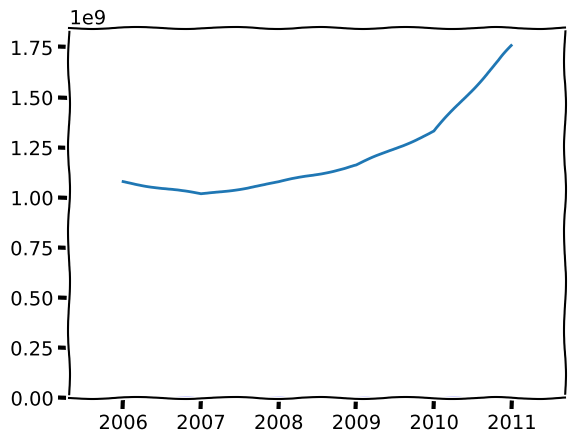

Here is the Python script that generated this plot:
import numpy as np
import scipy.stats as st
import matplotlib.pylab as plt
%matplotlib inline

rs = np.random.RandomState(0)
years = np.arange(2006, 2012)
ie_users =   -0.075 *  years + 151.25 + rs.uniform(size=years.shape[0])*0.1
ie_users 


rs = np.random.RandomState(1)
murder_num =  -0.075 *  years + 151. + rs.uniform(size=years.shape[0])*0.1
murder_num

plt.xkcd()
plt.bar(years, ie_users, color='g')
plt.plot(years, murder_num, c='b')


r12 = st.pearsonr(ie_users, murder_num)[0]
r12

r13 = st.pearsonr(ie_users, years)[0]
r13

r23 = st.pearsonr(murder_num, years)[0]
r23

# ваш код

rs = np.random.RandomState(0)
comp_num = 10**9+np.exp(years-2006)*0.5*10**7 + rs.randint(low=0, high=10**8, size=years.shape[0])
plt.plot(years, comp_num)
comp_num

rs = np.random.RandomState(1)
ie_users =   -0.6/10**9 *  comp_num+1.4 + rs.uniform(size=years.shape[0])*0.1
ie_users 


rs = np.random.RandomState(2)
murder_num =  -0.6/10**9 *  comp_num+1.15 + rs.uniform(size=years.shape[0])*0.1
murder_num

plt.xkcd()
plt.bar(years, ie_users, color='g')
plt.plot(years, murder_num, c='b')


st.pearsonr(years, ie_users)

st.pearsonr(comp_num, ie_users)

st.spearmanr(years, ie_users)

st.spearmanr(comp_num, ie_users)

r12 = st.pearsonr(ie_users, murder_num)[0]
r12

r13 = st.pearsonr(murder_num, comp_num)[0]
r13

r23 = st.pearsonr(ie_users, comp_num)[0]
r23

(r12-r13*r23)/np.sqrt((1-r13**2)*(1-r23**2))

rs = np.random.RandomState(6)
adult = np.array([32,35,  38, 38, 39, 39])
murder_num =  -0.6/10**9 *  comp_num + 0.3 + rs.uniform(size=years.shape[0])*0.1 + adult/40
murder_num

rs = np.random.RandomState(7)
ie_users =  -0.6/10**9 *  comp_num+2.2 + rs.uniform(size=years.shape[0])*0.1 - adult/40
ie_users 


plt.xkcd()
plt.bar(years, ie_users, color='g')
plt.plot(years, murder_num, c='b')


r12 = st.pearsonr(ie_users, murder_num)[0]
r12

r13 = st.pearsonr(murder_num, comp_num)[0]
r13

r23 = st.pearsonr(ie_users, comp_num)[0]
r23

(r12-r13*r23)/np.sqrt((1-r13**2)*(1-r23**2))

r14 = st.pearsonr(murder_num, adult)[0]
r14

r24 = st.pearsonr(ie_users, adult)[0]
r24

(r12-r14*r24)/np.sqrt((1-r14**2)*(1-r24**2))

(r12-r13*r23)/np.sqrt((1-r13**2)*(1-r23**2))

matrix = np.zeros((4,4))
datasets = [ie_users, murder_num, comp_num, adult]
for i in range(4):
    for j in range(i,4):
        matrix[i,j] = matrix[j,i] = st.pearsonr(datasets[i], datasets[j])[0]
matrix

R = np.linalg.inv(matrix)
R

# ваш код

matrix = np.zeros((4,4))
datasets = [ie_users, murder_num, comp_num, adult]
for i in range(4):
    for j in range(i,4):
        matrix[i,j] = matrix[j,i] = st.kendalltau(datasets[i], datasets[j])[0]
matrix

R = np.linalg.inv(matrix)
R

# ваш код